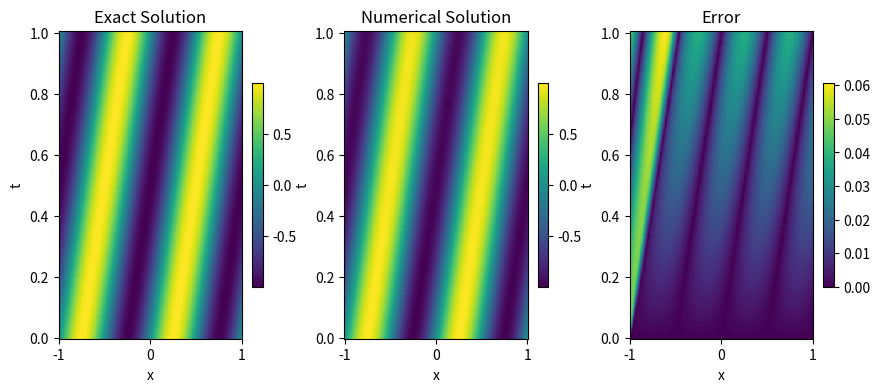

Generate this figure with matplotlib:
import numpy as np
from scipy.sparse import diags
import matplotlib.pyplot as plt

def u_exact(x,t,a):
    
    y = x-a*t
    func = np.sin(2*np.pi*y)

    return func
 
def solve_advection(m,a):

    # Number of spacial grid points
    N = m+2

    # Define the main diagonal
    main_diag = np.ones(N)

    # Define the off diagonals
    off_diag = -1*np.ones(N - 1)
    
    one_diag = -1*np.ones(1)

    # Create the diagonals
    diagonals = [off_diag,main_diag,one_diag]

    # Create A matrix
    h = 2/(N-1)
    A = -a*diags(diagonals, [-1, 0, N-1], format='csr') / h

    k = h

    if not (k*a/h <= 1):
        raise Exception("Invalid scheme")
     
    def forward(U,k):
        return k*A@U + U

    x = np.linspace(-1,1,N)
    U = u_exact(x,0,a).reshape((N, 1))

    T = 1
    t = 0

    M = int(np.ceil(T/k))+1
    Tarr = np.zeros(M)
    Uarr = np.zeros([M,N])
    Uarr[0,:] = U.ravel()

    i = 1
    while t < T:
        
        # Update solution
        U = forward(U,k)
        Uarr[i,:] = U.ravel()
        
        # update time
        t += k
        Tarr[i] = t
        
        # update counter
        i += 1

    return Tarr, Uarr, x
    

def solution_check(Tarr, u, x, a, plot):

    # Computing the error 
    X,T_mesh = np.meshgrid(x,Tarr)

    uexact = u_exact(X,T_mesh,a)

    # Computing error first
    err = uexact-u

    if plot == True:

        fig, ax = plt.subplots(1, 3, figsize=(10, 4))

        cbar_fraction = 0.05
        ax0 = ax[0].pcolormesh(X, T_mesh, uexact)
        ax[0].set_title("Exact Solution")
        ax[0].set_xlabel("x")
        ax[0].set_ylabel("t")
        fig.colorbar(ax0, ax=ax[0], fraction=cbar_fraction)

        ax1 = ax[1].pcolormesh(X, T_mesh, u)
        ax[1].set_title("Numerical Solution")
        ax[1].set_xlabel("x")
        ax[1].set_ylabel("t")
        fig.colorbar(ax1, ax=ax[1], fraction=cbar_fraction)

        ax2 = ax[2].pcolormesh(X, T_mesh, np.abs(err))
        ax[2].set_title("Error")
        ax[2].set_xlabel("x")
        ax[2].set_ylabel("t")
        fig.colorbar(ax2, ax=ax[2], fraction=cbar_fraction)

        fig.subplots_adjust(wspace=0.4)
        plt.show()

    return err

#%%

if __name__ == "__main__":

    # Define the size of your matrix
    m = 2**8  # Replace with the actual size of your matrix
    a = 0.5

    Tarr, Uarr, x = solve_advection(m,a)
    solution_check(Tarr, Uarr, x, a, True)


